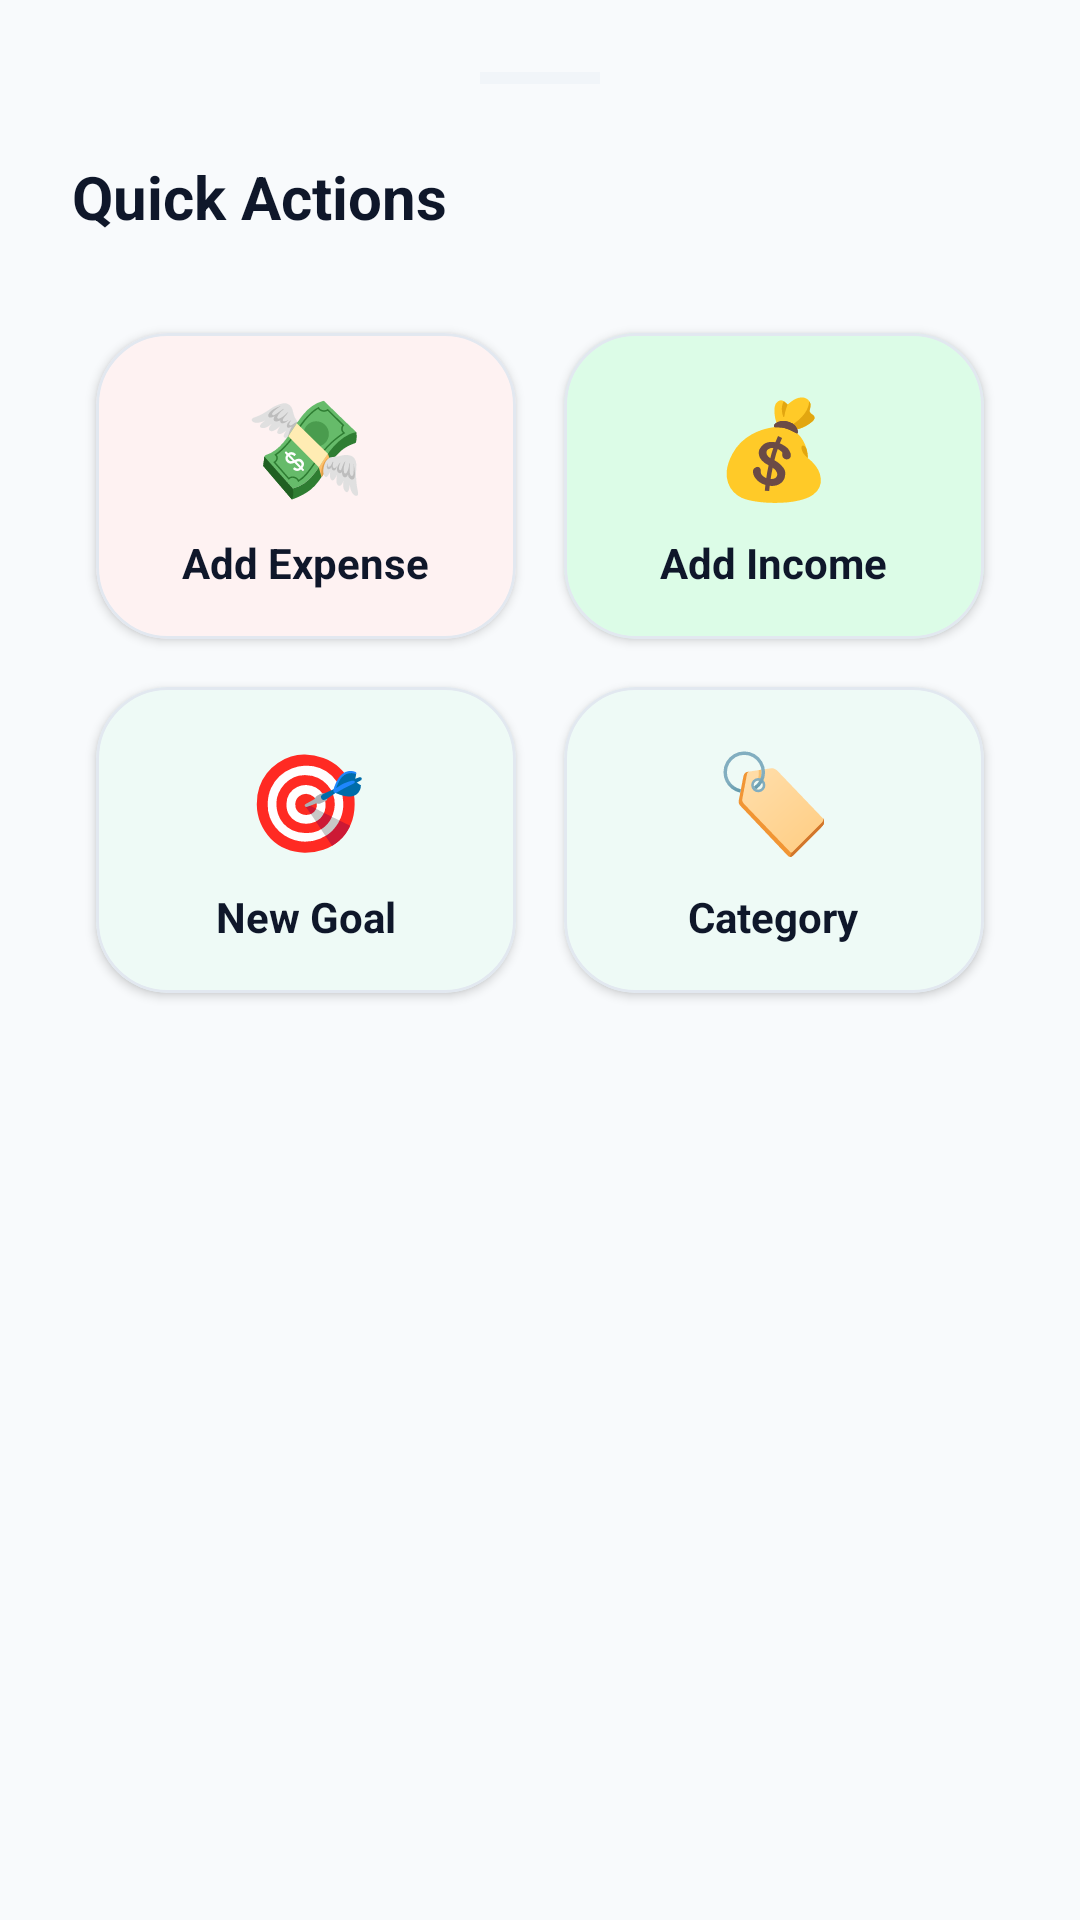

Here is an Android app screen rendered from its layout file. Give the layout XML and the strings, colors and styles it references.
<!-- AndroidManifest.xml: application theme Theme.CashflowPro -->
<!-- res/layout/bottom_sheet_quick_actions.xml -->
<?xml version="1.0" encoding="utf-8"?>
<LinearLayout xmlns:android="http://schemas.android.com/apk/res/android"
    xmlns:app="http://schemas.android.com/apk/res-auto"
    android:layout_width="match_parent"
    android:layout_height="wrap_content"
    android:orientation="vertical"
    android:padding="24dp"
    android:background="@drawable/bottom_sheet_bg">

    <View
        android:layout_width="40dp"
        android:layout_height="4dp"
        android:background="@color/divider"
        android:layout_gravity="center"
        android:layout_marginBottom="24dp" />

    <TextView
        android:layout_width="wrap_content"
        android:layout_height="wrap_content"
        android:text="Quick Actions"
        android:textStyle="bold"
        android:textSize="20sp"
        android:textColor="@color/text_primary"
        android:layout_marginBottom="24dp" />

    <GridLayout
        android:layout_width="match_parent"
        android:layout_height="wrap_content"
        android:columnCount="2"
        android:rowCount="2">

        
        <com.google.android.material.card.MaterialCardView
            android:id="@+id/actionAddExpense"
            style="@style/AppCardView"
            android:layout_width="0dp"
            android:layout_height="wrap_content"
            android:layout_columnWeight="1"
            android:layout_margin="8dp"
            app:cardBackgroundColor="@color/error_bg">
            <LinearLayout
                android:layout_width="match_parent"
                android:layout_height="wrap_content"
                android:orientation="vertical"
                android:gravity="center"
                android:padding="16dp">
                <TextView
                    android:layout_width="wrap_content"
                    android:layout_height="wrap_content"
                    android:text="💸"
                    android:textSize="32sp" />
                <TextView
                    android:layout_width="wrap_content"
                    android:layout_height="wrap_content"
                    android:text="Add Expense"
                    android:textStyle="bold"
                    android:layout_marginTop="8dp"
                    android:textColor="@color/text_primary" />
            </LinearLayout>
        </com.google.android.material.card.MaterialCardView>

        
        <com.google.android.material.card.MaterialCardView
            android:id="@+id/actionAddIncome"
            style="@style/AppCardView"
            android:layout_width="0dp"
            android:layout_height="wrap_content"
            android:layout_columnWeight="1"
            android:layout_margin="8dp"
            app:cardBackgroundColor="@color/success_bg">
            <LinearLayout
                android:layout_width="match_parent"
                android:layout_height="wrap_content"
                android:orientation="vertical"
                android:gravity="center"
                android:padding="16dp">
                <TextView
                    android:layout_width="wrap_content"
                    android:layout_height="wrap_content"
                    android:text="💰"
                    android:textSize="32sp" />
                <TextView
                    android:layout_width="wrap_content"
                    android:layout_height="wrap_content"
                    android:text="Add Income"
                    android:textStyle="bold"
                    android:layout_marginTop="8dp"
                    android:textColor="@color/text_primary" />
            </LinearLayout>
        </com.google.android.material.card.MaterialCardView>

        
        <com.google.android.material.card.MaterialCardView
            android:id="@+id/actionAddGoal"
            style="@style/AppCardView"
            android:layout_width="0dp"
            android:layout_height="wrap_content"
            android:layout_columnWeight="1"
            android:layout_margin="8dp">
            <LinearLayout
                android:layout_width="match_parent"
                android:layout_height="wrap_content"
                android:orientation="vertical"
                android:gravity="center"
                android:padding="16dp">
                <TextView
                    android:layout_width="wrap_content"
                    android:layout_height="wrap_content"
                    android:text="🎯"
                    android:textSize="32sp" />
                <TextView
                    android:layout_width="wrap_content"
                    android:layout_height="wrap_content"
                    android:text="New Goal"
                    android:textStyle="bold"
                    android:layout_marginTop="8dp"
                    android:textColor="@color/text_primary" />
            </LinearLayout>
        </com.google.android.material.card.MaterialCardView>

        
        <com.google.android.material.card.MaterialCardView
            android:id="@+id/actionAddCategory"
            style="@style/AppCardView"
            android:layout_width="0dp"
            android:layout_height="wrap_content"
            android:layout_columnWeight="1"
            android:layout_margin="8dp">
            <LinearLayout
                android:layout_width="match_parent"
                android:layout_height="wrap_content"
                android:orientation="vertical"
                android:gravity="center"
                android:padding="16dp">
                <TextView
                    android:layout_width="wrap_content"
                    android:layout_height="wrap_content"
                    android:text="🏷️"
                    android:textSize="32sp" />
                <TextView
                    android:layout_width="wrap_content"
                    android:layout_height="wrap_content"
                    android:text="Category"
                    android:textStyle="bold"
                    android:layout_marginTop="8dp"
                    android:textColor="@color/text_primary" />
            </LinearLayout>
        </com.google.android.material.card.MaterialCardView>

    </GridLayout>

</LinearLayout>
<!-- resources referenced by this layout -->
<resources>
  <color name="divider">#F1F5F9</color>
  <color name="error_bg">#FEF2F2</color>
  <color name="success_bg">#DCFCE7</color>
  <color name="text_primary">#0F172A</color>
  <style name="AppCardView" parent="PremiumCard" />
  <style name="Theme.CashflowPro" parent="Base.Theme.CashflowPro" />
  <style name="PremiumCard" parent="Widget.Material3.CardView.Elevated">
          <item name="cardCornerRadius">24dp</item>
          <item name="cardElevation">2dp</item>
          <item name="cardBackgroundColor">@color/surface</item>
          <item name="strokeWidth">1dp</item>
          <item name="strokeColor">@color/border</item>
      </style>
  <style name="Base.Theme.CashflowPro" parent="Theme.Material3.Light.NoActionBar">
          <item name="colorPrimary">@color/primary</item>
          <item name="colorOnPrimary">@color/white</item>
          <item name="colorPrimaryContainer">@color/primary_container</item>
          <item name="colorOnPrimaryContainer">@color/on_primary_container</item>
  
          
          <item name="android:windowBackground">@color/background</item>
          <item name="colorSurface">@color/surface</item>
          <item name="colorSurfaceVariant">@color/surface_variant</item>
          <item name="colorOutline">@color/border</item>
  
          
          <item name="android:statusBarColor">@color/background</item>
          <item name="android:navigationBarColor">@color/background</item>
          <item name="android:windowLightStatusBar">true</item>
  
          
          <item name="textAppearanceHeadlineLarge">@style/AppHeadlineLarge</item>
          <item name="textAppearanceBodyLarge">@style/AppBodyLarge</item>
  
          
          <item name="shapeAppearanceLargeComponent">@style/ShapeAppearance.App.Large</item>
      </style>
  <color name="surface">#FFFFFF</color>
  <color name="border">#E2E8F0</color>
  <color name="primary">#0FBA83</color>
  <color name="white">#FFFFFF</color>
  <color name="primary_container">#E7F8F3</color>
  <color name="on_primary_container">#064E3B</color>
  <color name="background">#F8FAFC</color>
  <color name="surface_variant">#F1F5F9</color>
  <style name="AppHeadlineLarge" parent="TextAppearance.Material3.HeadlineLarge">
          <item name="android:textColor">@color/text_primary</item>
          <item name="android:textStyle">bold</item>
          <item name="android:letterSpacing">-0.02</item>
      </style>
  <style name="AppBodyLarge" parent="TextAppearance.Material3.BodyLarge">
          <item name="android:textColor">@color/text_secondary</item>
      </style>
  <style name="ShapeAppearance.App.Large" parent="ShapeAppearance.Material3.LargeComponent">
          <item name="cornerSize">24dp</item>
      </style>
  <color name="text_secondary">#64748B</color>
</resources>
